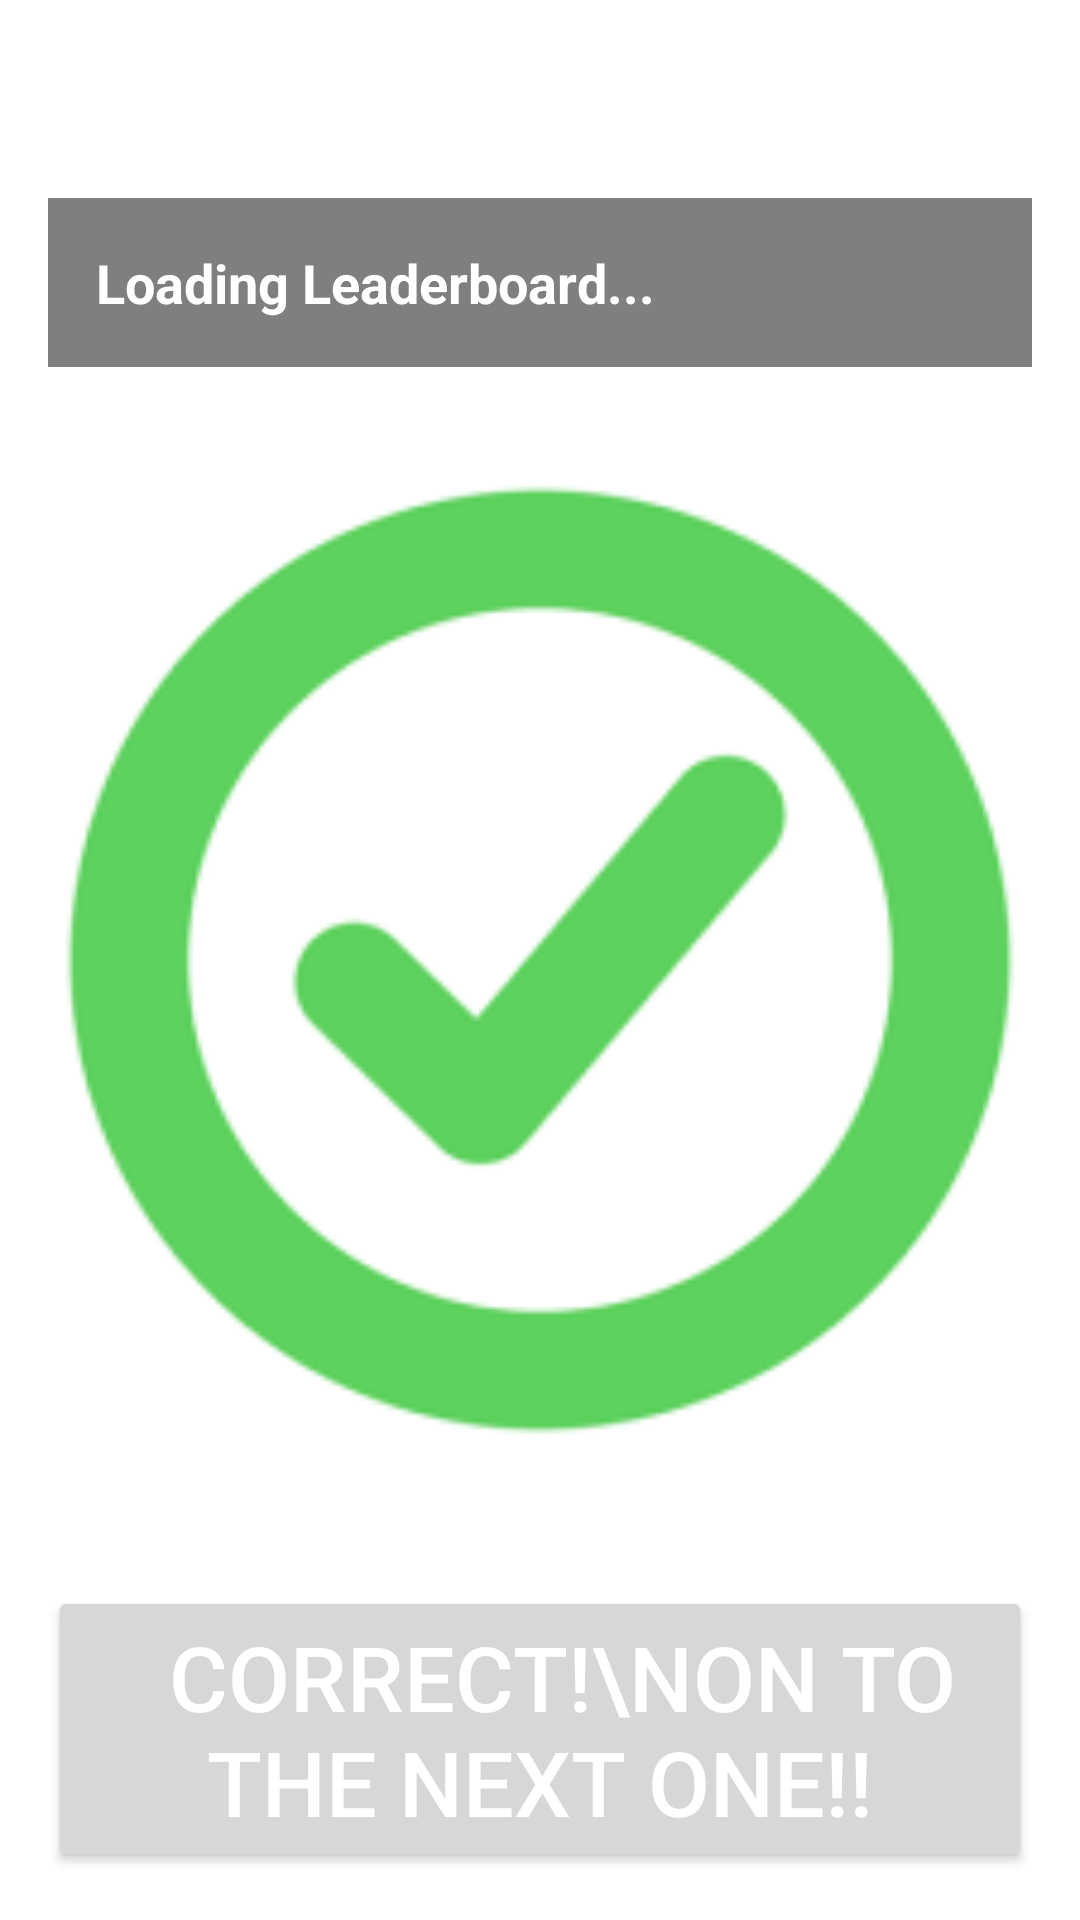

Android layout source for this screen:
<!-- AndroidManifest.xml: application theme Theme.AsFirstApp -->
<!-- res/layout/activity_correct_screen1.xml -->
<?xml version="1.0" encoding="utf-8"?>
<FrameLayout xmlns:android="http://schemas.android.com/apk/res/android"
    xmlns:app="http://schemas.android.com/apk/res-auto"
    xmlns:tools="http://schemas.android.com/tools"
    android:id="@+id/main"
    android:layout_width="match_parent"
    android:layout_height="match_parent"
    android:background="@color/white"
    tools:context=".CorrectScreen1">

    
    <ImageView
        android:layout_width="match_parent"
        android:layout_height="match_parent"
        android:src="@drawable/correct_screen1"
        android:scaleType="fitCenter" />

    
    <LinearLayout
        android:layout_width="match_parent"
        android:layout_height="match_parent"
        android:orientation="vertical"
        android:padding="16dp">

        
        <TextView
            android:id="@+id/leaderboardText"
            android:layout_width="match_parent"
            android:layout_height="wrap_content"
            android:layout_marginTop="50dp"
            android:background="#80000000"
            android:padding="16dp"
            android:text="Loading Leaderboard..."
            android:textColor="#FFFFFF"
            android:textSize="18sp"
            android:textStyle="bold" />

        
        <LinearLayout
            android:layout_width="wrap_content"
            android:layout_height="wrap_content"
            android:layout_weight="1"
            android:orientation="vertical" />

        
        <Button
            android:id="@+id/BtClick10"
            android:layout_width="wrap_content"
            android:layout_height="wrap_content"
            android:layout_gravity="center_horizontal"
            android:text="  Correct!\non to the next one!!"
            android:textSize="30sp" />
    </LinearLayout>
</FrameLayout>
<!-- resources referenced by this layout -->
<resources>
  <!-- drawable correct_screen1: png bitmap (drawable, 3136 bytes) -->
  <style name="Theme.AsFirstApp" parent="Base.Theme.AsFirstApp">
          <item name="actionBarStyle">@style/Widget.App.ActionBar</item>
          <item name="actionBarPopupTheme">@style/ThemeOverlay.Material3.Light</item>
          <item name="android:windowAnimationStyle">@style/WindowAnimations</item>
      </style>
  <style name="Base.Theme.AsFirstApp" parent="Theme.Material3.DayNight">
          
          <item name="android:windowBackground">@color/white</item>
          <item name="colorControlNormal">@color/white</item>
          <item name="actionMenuTextColor">@color/white</item>
          <item name="android:textColorPrimary">@color/white</item>
      </style>
  <style name="Widget.App.ActionBar" parent="Widget.Material3.ActionBar.Solid">
          <item name="background">@color/white</item>
      </style>
  <style name="WindowAnimations">
          <item name="android:activityOpenEnterAnimation">@anim/fade_in</item>
          <item name="android:activityOpenExitAnimation">@anim/fade_out</item>
          <item name="android:activityCloseEnterAnimation">@anim/fade_in</item>
          <item name="android:activityCloseExitAnimation">@anim/fade_out</item>
      </style>
  <!-- not gathered from this repository: default colours our renderer supplied (Android Studio template values) -->
  <color name="white">#FFFFFFFF</color>
</resources>
